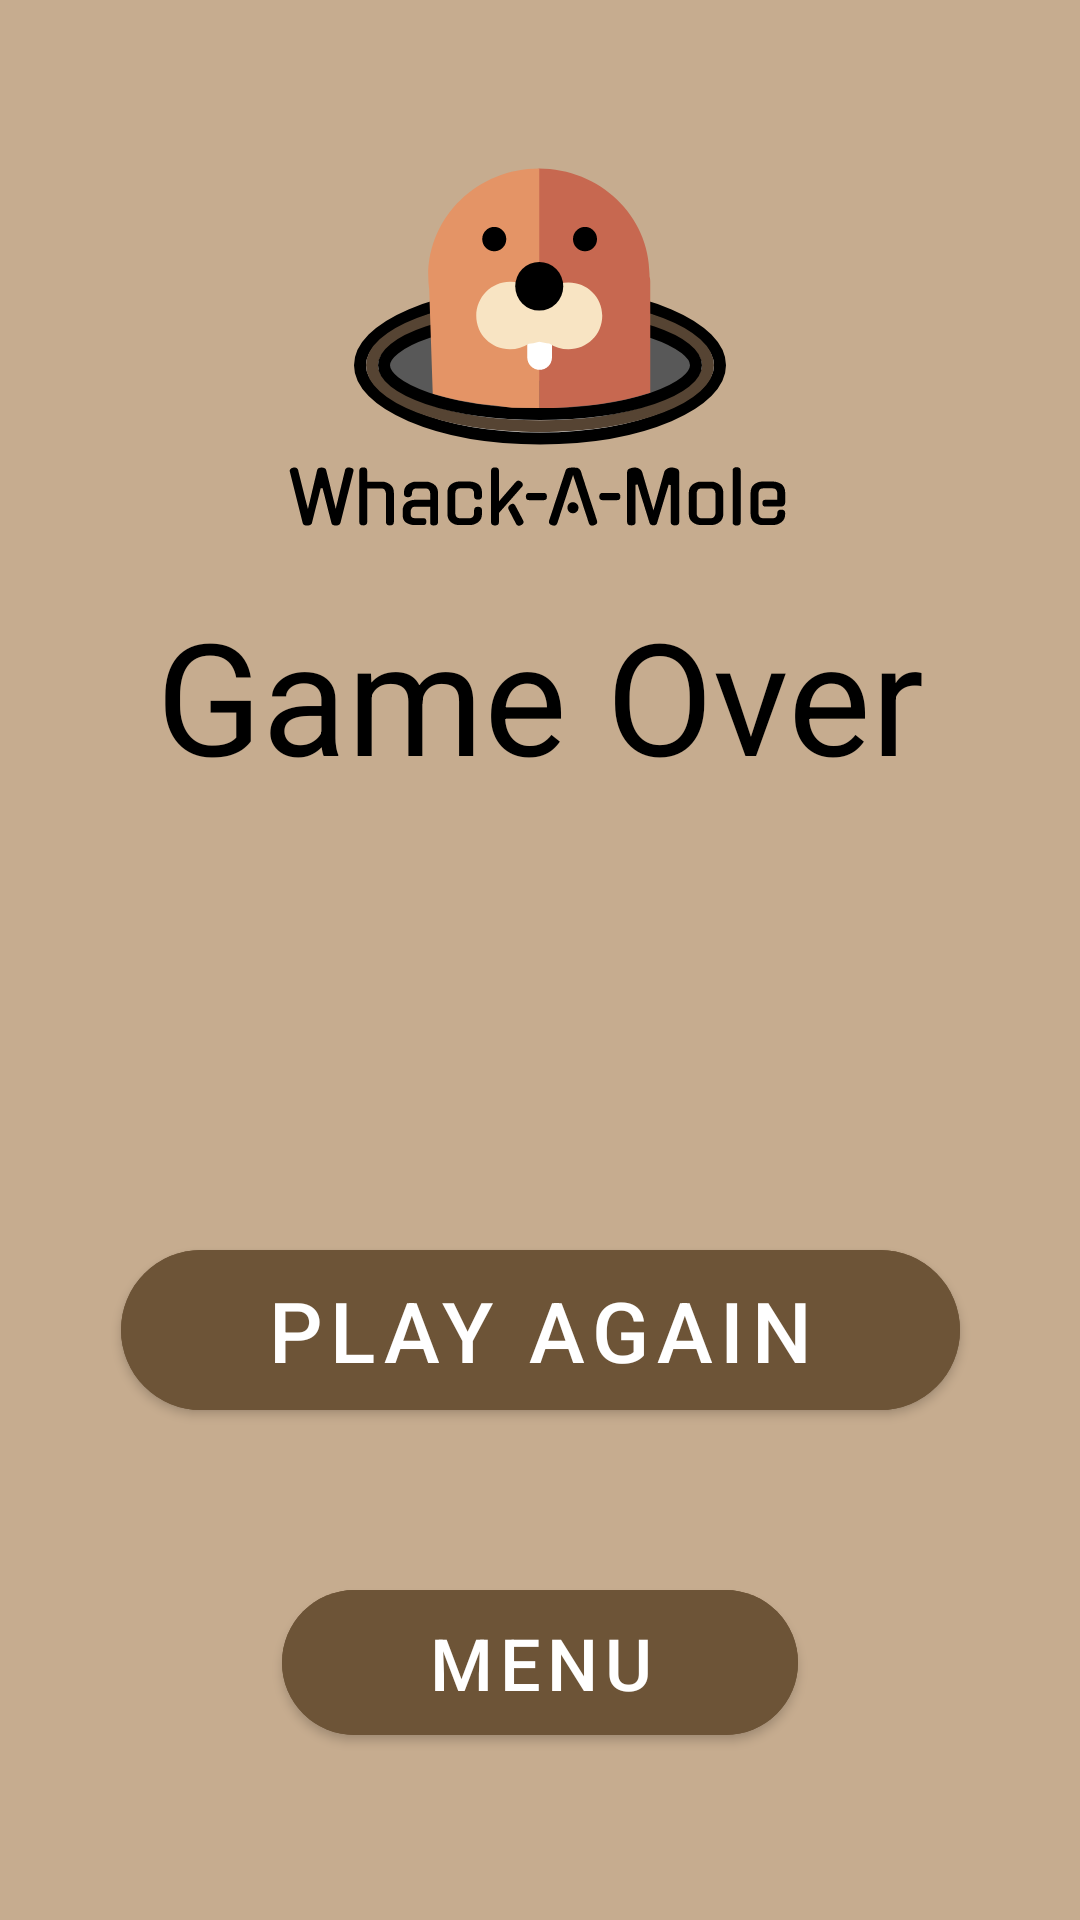

The Android layout XML behind this screen, and the referenced resources:
<!-- AndroidManifest.xml: application theme Theme.ABCTestProject -->
<!-- res/layout/activity_result.xml -->
<?xml version="1.0" encoding="utf-8"?>
<androidx.constraintlayout.widget.ConstraintLayout xmlns:android="http://schemas.android.com/apk/res/android"
    xmlns:app="http://schemas.android.com/apk/res-auto"
    xmlns:tools="http://schemas.android.com/tools"
    android:layout_width="match_parent"
    android:layout_height="match_parent"
    android:background="@color/main_bg"
    tools:context=".ResultActivity">

    <ImageView
        android:id="@+id/imageView"
        android:layout_width="wrap_content"
        android:layout_height="wrap_content"
        android:layout_marginTop="56dp"
        android:contentDescription="@string/logo_desc"
        android:src="@drawable/logo"
        app:layout_constraintEnd_toEndOf="parent"
        app:layout_constraintStart_toStartOf="parent"
        app:layout_constraintTop_toTopOf="parent" />

    <TextView
        android:id="@+id/gameOverTv"
        android:layout_width="wrap_content"
        android:layout_height="wrap_content"
        android:layout_marginTop="16dp"
        android:text="@string/game_over_title"
        android:textColor="@color/black"
        android:textSize="52sp"
        app:layout_constraintEnd_toEndOf="parent"
        app:layout_constraintHorizontal_bias="0.5"
        app:layout_constraintStart_toStartOf="parent"
        app:layout_constraintTop_toBottomOf="@+id/imageView"
        app:layout_constraintVertical_chainStyle="spread" />

    <TextView
        android:id="@+id/scoreTv"
        android:layout_width="wrap_content"
        android:layout_height="wrap_content"
        android:layout_marginTop="48dp"
        android:textColor="@color/black"
        android:textSize="36sp"
        app:layout_constraintEnd_toEndOf="parent"
        app:layout_constraintHorizontal_bias="0.5"
        app:layout_constraintStart_toStartOf="parent"
        app:layout_constraintTop_toBottomOf="@+id/gameOverTv"
        tools:text="Score:" />

    <com.google.android.material.button.MaterialButton
        android:id="@+id/startGameBtn"
        android:layout_width="wrap_content"
        android:layout_height="wrap_content"
        android:layout_marginStart="48dp"
        android:layout_marginTop="48dp"
        android:layout_marginEnd="48dp"
        android:backgroundTint="#6D5437"
        android:paddingHorizontal="48dp"
        android:paddingVertical="8dp"
        android:text="@string/play_again_btn"
        android:textSize="28sp"
        app:cornerRadius="48dp"
        app:layout_constraintEnd_toEndOf="parent"
        app:layout_constraintHorizontal_bias="0.5"
        app:layout_constraintStart_toStartOf="parent"
        app:layout_constraintTop_toBottomOf="@+id/scoreTv"
        app:rippleColor="#0A0908" />

    <com.google.android.material.button.MaterialButton
        android:id="@+id/menuBtn"
        android:layout_width="wrap_content"
        android:layout_height="wrap_content"
        android:layout_marginStart="48dp"
        android:layout_marginEnd="48dp"
        android:backgroundTint="#6D5437"
        android:paddingHorizontal="48dp"
        android:paddingVertical="8dp"
        android:text="@string/menu_btn"
        android:layout_marginTop="48dp"
        android:textSize="24sp"
        app:cornerRadius="48dp"
        app:layout_constraintEnd_toEndOf="parent"
        app:layout_constraintHorizontal_bias="0.5"
        app:layout_constraintStart_toStartOf="parent"
        app:layout_constraintTop_toBottomOf="@+id/startGameBtn"
        app:rippleColor="#0A0908" />
</androidx.constraintlayout.widget.ConstraintLayout>
<!-- resources referenced by this layout -->
<resources>
  <color name="black">#FF000000</color>
  <color name="main_bg">#C6AC8F</color>
  <!-- drawable logo: vector/xml drawable (drawable, 13829 chars, omitted) -->
  <string name="game_over_title">Game Over</string>
  <string name="logo_desc">logo</string>
  <string name="menu_btn">menu</string>
  <string name="play_again_btn">play again</string>
  <style name="Theme.ABCTestProject" parent="Theme.MaterialComponents.DayNight.NoActionBar">
          
          <item name="colorPrimary">@color/purple_500</item>
          <item name="colorPrimaryVariant">@color/purple_700</item>
          <item name="colorOnPrimary">@color/white</item>
          
          <item name="colorSecondary">@color/teal_200</item>
          <item name="colorSecondaryVariant">@color/teal_700</item>
          <item name="colorOnSecondary">@color/black</item>
          
          <item name="android:statusBarColor">@color/status_bar</item>
          
      </style>
  <color name="purple_500">#FF6200EE</color>
  <color name="purple_700">#FF3700B3</color>
  <color name="white">#FFFFFFFF</color>
  <color name="teal_200">#FF03DAC5</color>
  <color name="teal_700">#FF018786</color>
  <color name="status_bar">#513F29</color>
</resources>
